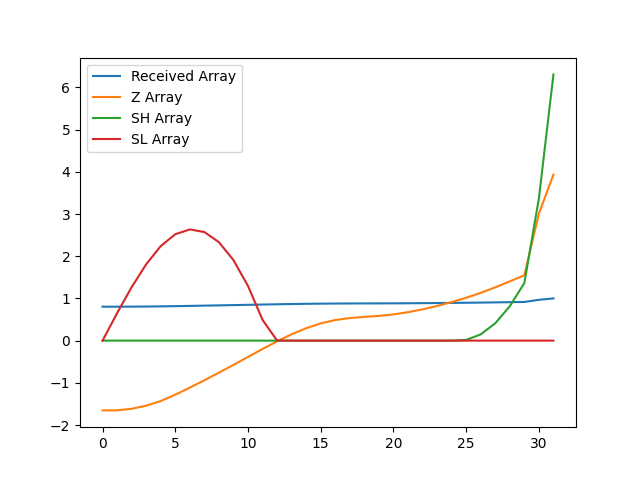

Source data for this figure (header and first rows):
, index, year, val, Received Array, Z Array, SH Array, SL Array
0, 866, 1990, 9880, 0.8042, -1.654, 0.0, 0.0
1, 869, 1991, 9880, 0.8043, -1.651, 0.0, 0.6514
2, 872, 1992, 9896, 0.8056, -1.615, 0.0, 1.267
3, 875, 1993, 9927, 0.8081, -1.542, 0.0, 1.809
4, 878, 1994, 9975, 0.812, -1.431, 0.0, 2.24
5, 881, 1995, 10040, 0.8173, -1.282, 0.0, 2.522
6, 884, 1996, 10112, 0.8232, -1.113, 0.0, 2.635
7, 887, 1997, 10187, 0.8293, -0.9387, 0.0, 2.574
8, 890, 1998, 10264, 0.8356, -0.7591, 0.0, 2.333
9, 893, 1999, 10343, 0.842, -0.5755, 0.0, 1.909
10, 896, 2000, 10425, 0.8486, -0.3866, 0.0, 1.295
11, 899, 2001, 10506, 0.8552, -0.1976, 0.0, 0.4929
12, 902, 2002, 10584, 0.8616, -0.01632, 0.0, 0.0
13, 905, 2003, 10656, 0.8674, 0.1503, 0.0, 0.0
14, 908, 2004, 10718, 0.8725, 0.2947, 0.0, 0.0
15, 911, 2005, 10767, 0.8765, 0.4096, 0.0, 0.0
16, 914, 2006, 10801, 0.8793, 0.488, 0.0, 0.0
17, 917, 2007, 10821, 0.8809, 0.5353, 0.0, 0.0
18, 920, 2008, 10833, 0.8819, 0.5629, 0.0, 0.0
19, 923, 2009, 10843, 0.8827, 0.5858, 0.0, 0.0
20, 926, 2010, 10858, 0.8839, 0.6211, 0.0, 0.0
21, 929, 2011, 10881, 0.8858, 0.6742, 0.0, 0.0
22, 932, 2012, 10910, 0.8881, 0.741, 0.0, 0.0
23, 935, 2013, 10944, 0.8909, 0.8212, 0.0, 0.0
24, 938, 2014, 10984, 0.8942, 0.9137, 0.0, 0.0
25, 941, 2015, 11028, 0.8978, 1.017, 0.01663, 0.0
26, 944, 2016, 11078, 0.9018, 1.132, 0.1486, 0.0
27, 947, 2017, 11135, 0.9064, 1.263, 0.412, 0.0
28, 950, 2018, 11195, 0.9114, 1.405, 0.8167, 0.0
29, 953, 2019, 11257, 0.9164, 1.548, 1.365, 0.0
30, 956, 2020, 11886, 0.9676, 3.01, 3.375, 0.0
31, 959, 2021, 12284, 1.0, 3.935, 6.31, 0.0
